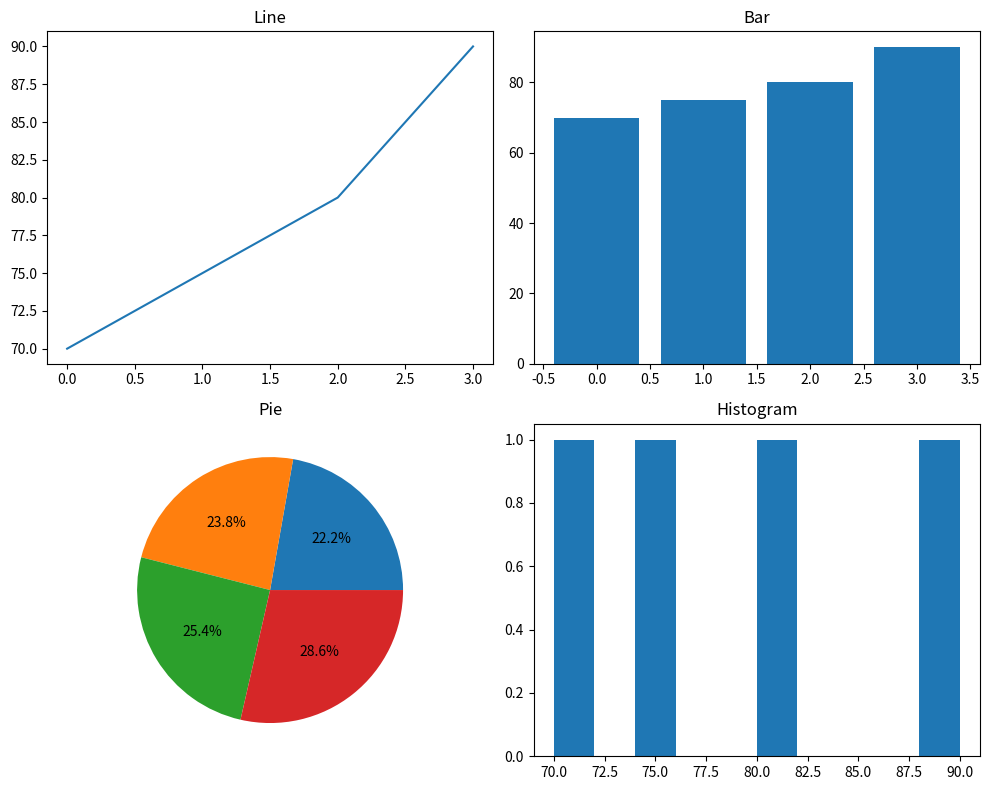

Python code for this plot:
import matplotlib.pyplot as plt

marks=[70,75,80,90]

plt.figure(figsize=(10,8))

plt.subplot(2,2,1)
plt.plot(marks)
plt.title("Line")

plt.subplot(2,2,2)
plt.bar(range(4),marks)
plt.title("Bar")

plt.subplot(2,2,3)
plt.pie(marks,autopct="%1.1f%%")
plt.title("Pie")

plt.subplot(2,2,4)
plt.hist(marks)
plt.title("Histogram")

plt.tight_layout()
plt.show()
